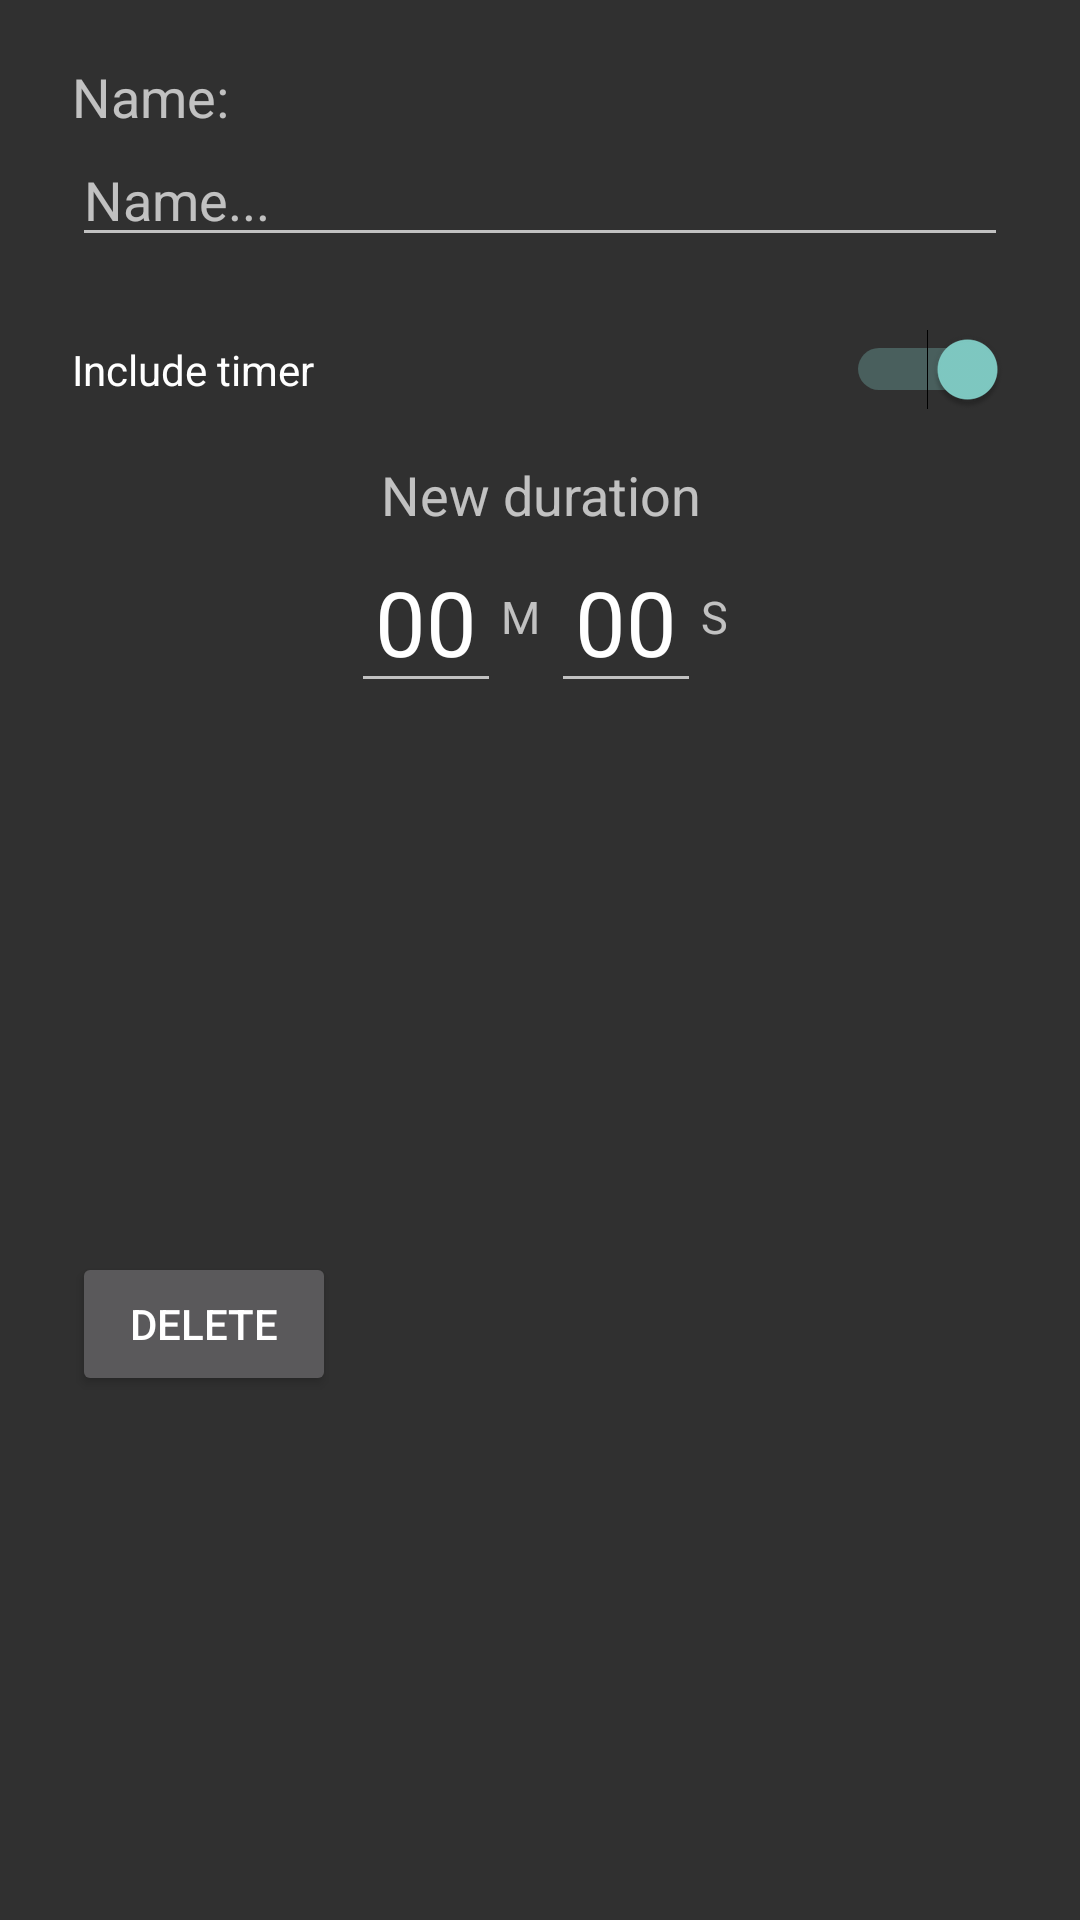

Produce the Android XML layout that renders to this screen, including the resource entries it uses.
<!-- AndroidManifest.xml: application theme AppTheme -->
<!-- res/layout/dialog_edit_exercise.xml -->
<?xml version="1.0" encoding="utf-8"?>
<android.support.constraint.ConstraintLayout xmlns:android="http://schemas.android.com/apk/res/android"
    xmlns:app="http://schemas.android.com/apk/res-auto"
    android:layout_width="match_parent"
    android:layout_height="wrap_content">

    <TextView
        android:id="@+id/textView"
        android:layout_width="wrap_content"
        android:layout_height="wrap_content"
        android:layout_marginStart="24dp"
        android:layout_marginTop="20dp"
        android:gravity="center"
        android:text="Name:"
        android:textAppearance="@android:style/TextAppearance.Material.Medium"
        app:layout_constraintStart_toStartOf="parent"
        app:layout_constraintTop_toTopOf="parent" />

    <EditText
        android:id="@+id/exerciseTitleEditInput"
        android:layout_width="match_parent"
        android:layout_height="wrap_content"
        android:layout_marginEnd="24dp"
        android:layout_marginStart="24dp"
        android:ems="10"
        android:hint="Name..."
        android:inputType="textCapWords"
        app:layout_constraintEnd_toEndOf="parent"
        app:layout_constraintStart_toStartOf="parent"
        app:layout_constraintTop_toBottomOf="@+id/textView" />

    <Switch
        android:id="@+id/includeTimerEditSwitcher"
        android:layout_width="match_parent"
        android:layout_height="wrap_content"
        android:layout_marginEnd="24dp"
        android:layout_marginStart="24dp"
        android:layout_marginTop="24dp"
        android:checked="true"
        android:splitTrack="false"
        android:text="Include timer"
        app:layout_constraintEnd_toEndOf="parent"
        app:layout_constraintStart_toStartOf="parent"
        app:layout_constraintTop_toBottomOf="@+id/exerciseTitleEditInput" />

    <LinearLayout
        android:id="@+id/durationEditWrapper"
        android:layout_width="match_parent"
        android:layout_height="wrap_content"
        android:layout_marginEnd="24dp"
        android:layout_marginStart="24dp"
        android:layout_marginTop="16dp"
        android:orientation="vertical"
        app:layout_constraintEnd_toEndOf="parent"
        app:layout_constraintStart_toStartOf="parent"
        app:layout_constraintTop_toBottomOf="@+id/includeTimerEditSwitcher">

        <TextView
            android:id="@+id/textView4"
            android:layout_width="match_parent"
            android:layout_height="wrap_content"
            android:gravity="center"
            android:text="New duration"
            android:textAppearance="@android:style/TextAppearance.Material.Medium" />

        <LinearLayout
            android:layout_width="match_parent"
            android:layout_height="match_parent"
            android:gravity="center"
            android:orientation="horizontal">

            <EditText
                android:id="@+id/minutesEditInput"
                android:layout_width="50dp"
                android:layout_height="wrap_content"
                android:layout_weight="0"
                android:ems="10"
                android:inputType="number"
                android:maxLength="2"
                android:selectAllOnFocus="true"
                android:text="00"
                android:textAlignment="center"
                android:textSize="30sp" />

            <TextView
                android:id="@+id/textView6"
                android:layout_width="wrap_content"
                android:layout_height="wrap_content"
                android:layout_weight="0"
                android:text="M "
                android:textSize="15sp" />

            <EditText
                android:id="@+id/secondsEditInput"
                android:layout_width="50dp"
                android:layout_height="wrap_content"
                android:layout_weight="0"
                android:ems="10"
                android:inputType="number"
                android:maxLength="2"
                android:selectAllOnFocus="true"
                android:text="00"
                android:textAlignment="center"
                android:textSize="30sp" />

            <TextView
                android:id="@+id/textView7"
                android:layout_width="wrap_content"
                android:layout_height="wrap_content"
                android:layout_weight="0"
                android:text="S"
                android:textSize="15sp" />

        </LinearLayout>

    </LinearLayout>

    <Button
        android:id="@+id/deleteExerciseBtn"
        android:layout_width="wrap_content"
        android:layout_height="wrap_content"
        android:layout_marginBottom="24dp"
        android:layout_marginEnd="24dp"
        android:layout_marginStart="24dp"
        android:layout_marginTop="32dp"
        android:text="Delete"
        app:layout_constraintBottom_toBottomOf="parent"
        app:layout_constraintEnd_toEndOf="parent"
        app:layout_constraintHorizontal_bias="0.0"
        app:layout_constraintStart_toStartOf="parent"
        app:layout_constraintTop_toBottomOf="@+id/durationEditWrapper" />

</android.support.constraint.ConstraintLayout>
<!-- resources referenced by this layout -->
<resources>
  <style name="AppTheme" parent="@style/Theme.AppCompat">
          
      </style>
</resources>
